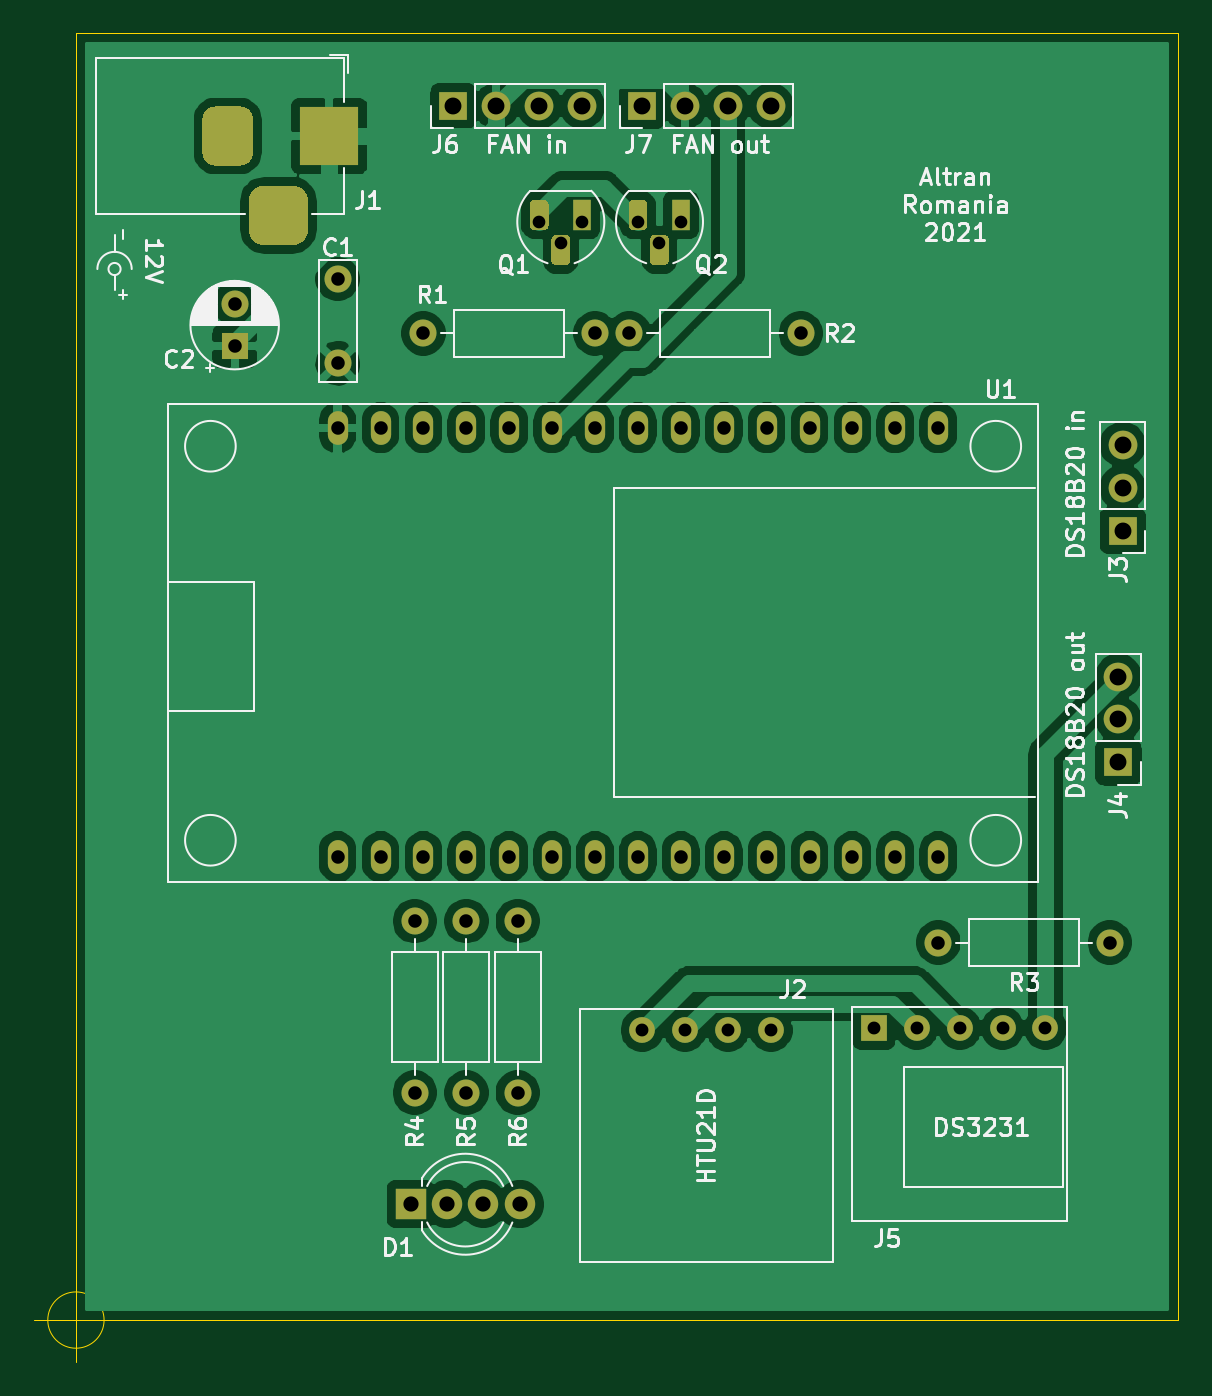
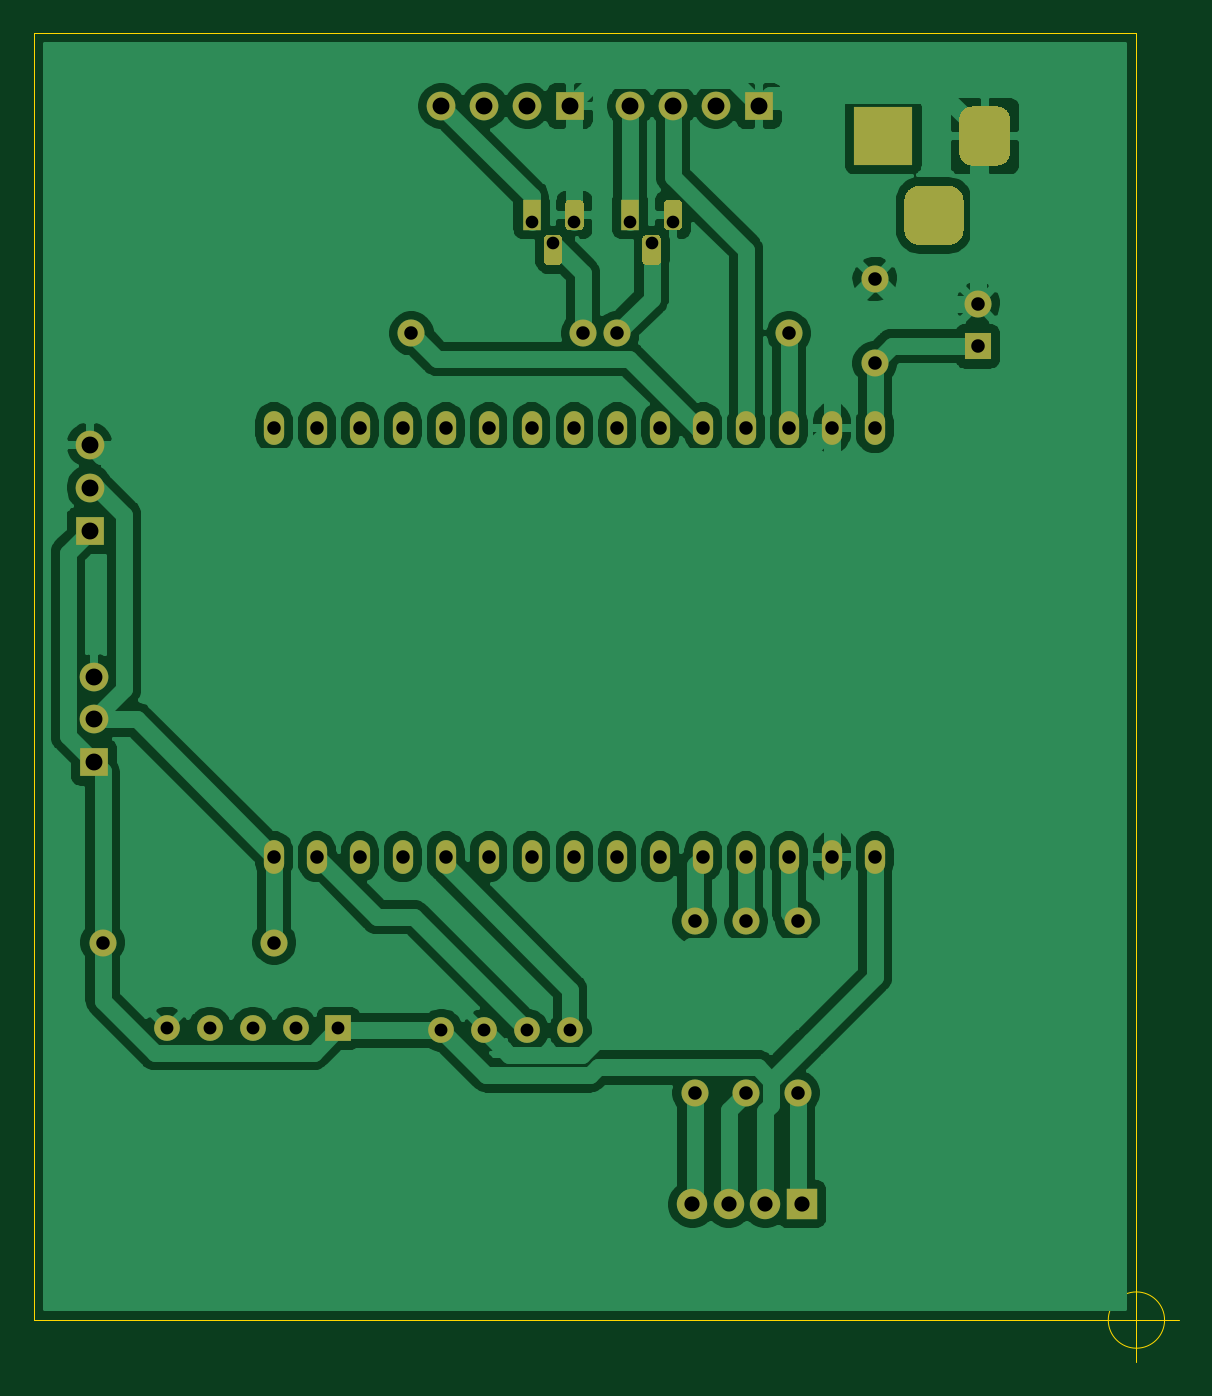
Circuit board: 9 layer files. Board 67.8 x 78.7 mm.
- bottom_copper: SmartAirExchanger-B_Cu.gbr (122922 bytes)
- bottom_mask: SmartAirExchanger-B_Mask.gbr (4890 bytes)
- paste: SmartAirExchanger-B_Paste.gbr (478 bytes)
- outline: SmartAirExchanger-Edge_Cuts.gbr (754 bytes)
- top_copper: SmartAirExchanger-F_Cu.gbr (130067 bytes)
- top_mask: SmartAirExchanger-F_Mask.gbr (4890 bytes)
- paste: SmartAirExchanger-F_Paste.gbr (478 bytes)
- top_silk: SmartAirExchanger-F_SilkS.gbr (42752 bytes)
- drill: SmartAirExchanger-PTH.drl (1644 bytes)

=== bottom_copper: SmartAirExchanger-B_Cu.gbr (122922 bytes, source omitted) ===
=== bottom_mask: SmartAirExchanger-B_Mask.gbr ===
%TF.GenerationSoftware,KiCad,Pcbnew,(5.1.9)-1*%
%TF.CreationDate,2021-07-15T08:49:35+03:00*%
%TF.ProjectId,SmartAirExchanger,536d6172-7441-4697-9245-786368616e67,rev?*%
%TF.SameCoordinates,PX6d01460PY68290a0*%
%TF.FileFunction,Soldermask,Bot*%
%TF.FilePolarity,Negative*%
%FSLAX46Y46*%
G04 Gerber Fmt 4.6, Leading zero omitted, Abs format (unit mm)*
G04 Created by KiCad (PCBNEW (5.1.9)-1) date 2021-07-15 08:49:35*
%MOMM*%
%LPD*%
G01*
G04 APERTURE LIST*
%ADD10C,1.524000*%
%ADD11C,1.600000*%
%ADD12R,1.600000X1.600000*%
%ADD13R,3.500000X3.500000*%
%ADD14O,1.700000X1.700000*%
%ADD15R,1.700000X1.700000*%
%ADD16R,1.100000X1.800000*%
%ADD17O,1.600000X1.600000*%
%ADD18O,1.200000X2.000000*%
%ADD19R,1.524000X1.524000*%
%ADD20R,1.800000X1.800000*%
%ADD21C,1.800000*%
G04 APERTURE END LIST*
D10*
%TO.C,J2*%
X33528000Y17152000D03*
X36068000Y17152000D03*
X38608000Y17152000D03*
X41148000Y17152000D03*
%TD*%
D11*
%TO.C,C1*%
X15494000Y56642000D03*
X15494000Y61642000D03*
%TD*%
D12*
%TO.C,C2*%
X9398000Y57658000D03*
D11*
X9398000Y60158000D03*
%TD*%
D13*
%TO.C,J1*%
X14986000Y70104000D03*
G36*
G01*
X7486000Y69104000D02*
X7486000Y71104000D01*
G75*
G02*
X8236000Y71854000I750000J0D01*
G01*
X9736000Y71854000D01*
G75*
G02*
X10486000Y71104000I0J-750000D01*
G01*
X10486000Y69104000D01*
G75*
G02*
X9736000Y68354000I-750000J0D01*
G01*
X8236000Y68354000D01*
G75*
G02*
X7486000Y69104000I0J750000D01*
G01*
G37*
G36*
G01*
X10236000Y64529000D02*
X10236000Y66279000D01*
G75*
G02*
X11111000Y67154000I875000J0D01*
G01*
X12861000Y67154000D01*
G75*
G02*
X13736000Y66279000I0J-875000D01*
G01*
X13736000Y64529000D01*
G75*
G02*
X12861000Y63654000I-875000J0D01*
G01*
X11111000Y63654000D01*
G75*
G02*
X10236000Y64529000I0J875000D01*
G01*
G37*
%TD*%
D14*
%TO.C,J3*%
X61976000Y51816000D03*
X61976000Y49276000D03*
D15*
X61976000Y46736000D03*
%TD*%
%TO.C,J4*%
X61722000Y33020000D03*
D14*
X61722000Y35560000D03*
X61722000Y38100000D03*
%TD*%
%TO.C,Q1*%
G36*
G01*
X29252000Y63979000D02*
X29252000Y62729000D01*
G75*
G02*
X28977000Y62454000I-275000J0D01*
G01*
X28427000Y62454000D01*
G75*
G02*
X28152000Y62729000I0J275000D01*
G01*
X28152000Y63979000D01*
G75*
G02*
X28427000Y64254000I275000J0D01*
G01*
X28977000Y64254000D01*
G75*
G02*
X29252000Y63979000I0J-275000D01*
G01*
G37*
G36*
G01*
X27982000Y66049000D02*
X27982000Y64799000D01*
G75*
G02*
X27707000Y64524000I-275000J0D01*
G01*
X27157000Y64524000D01*
G75*
G02*
X26882000Y64799000I0J275000D01*
G01*
X26882000Y66049000D01*
G75*
G02*
X27157000Y66324000I275000J0D01*
G01*
X27707000Y66324000D01*
G75*
G02*
X27982000Y66049000I0J-275000D01*
G01*
G37*
D16*
X29972000Y65424000D03*
%TD*%
%TO.C,Q2*%
X35814000Y65424000D03*
G36*
G01*
X33824000Y66049000D02*
X33824000Y64799000D01*
G75*
G02*
X33549000Y64524000I-275000J0D01*
G01*
X32999000Y64524000D01*
G75*
G02*
X32724000Y64799000I0J275000D01*
G01*
X32724000Y66049000D01*
G75*
G02*
X32999000Y66324000I275000J0D01*
G01*
X33549000Y66324000D01*
G75*
G02*
X33824000Y66049000I0J-275000D01*
G01*
G37*
G36*
G01*
X35094000Y63979000D02*
X35094000Y62729000D01*
G75*
G02*
X34819000Y62454000I-275000J0D01*
G01*
X34269000Y62454000D01*
G75*
G02*
X33994000Y62729000I0J275000D01*
G01*
X33994000Y63979000D01*
G75*
G02*
X34269000Y64254000I275000J0D01*
G01*
X34819000Y64254000D01*
G75*
G02*
X35094000Y63979000I0J-275000D01*
G01*
G37*
%TD*%
D11*
%TO.C,R1*%
X30734000Y58420000D03*
D17*
X20574000Y58420000D03*
%TD*%
%TO.C,R2*%
X42926000Y58420000D03*
D11*
X32766000Y58420000D03*
%TD*%
%TO.C,R3*%
X61214000Y22352000D03*
D17*
X51054000Y22352000D03*
%TD*%
%TO.C,R4*%
X20066000Y23622000D03*
D11*
X20066000Y13462000D03*
%TD*%
%TO.C,R5*%
X23114000Y13462000D03*
D17*
X23114000Y23622000D03*
%TD*%
%TO.C,R6*%
X26162000Y23622000D03*
D11*
X26162000Y13462000D03*
%TD*%
D18*
%TO.C,U1*%
X25654000Y27432000D03*
X51054000Y27432000D03*
X51054000Y52832000D03*
X40894000Y27432000D03*
X23114000Y27432000D03*
X23114000Y52832000D03*
X20574000Y27432000D03*
X18034000Y52832000D03*
X30734000Y52832000D03*
X43434000Y52832000D03*
X28194000Y27432000D03*
X43434000Y27432000D03*
X18034000Y27432000D03*
X40894000Y52832000D03*
X35814000Y27432000D03*
X38354000Y52832000D03*
X38354000Y27432000D03*
X30734000Y27432000D03*
X48514000Y52832000D03*
X35814000Y52832000D03*
X45974000Y52832000D03*
X15494000Y52832000D03*
X33274000Y27432000D03*
X28194000Y52832000D03*
X45974000Y27432000D03*
X33274000Y52832000D03*
X48514000Y27432000D03*
X25654000Y52832000D03*
X20574000Y52832000D03*
X15494000Y27432000D03*
%TD*%
D14*
%TO.C,J6*%
X29972000Y71882000D03*
X27432000Y71882000D03*
X24892000Y71882000D03*
D15*
X22352000Y71882000D03*
%TD*%
%TO.C,J7*%
X33528000Y71882000D03*
D14*
X36068000Y71882000D03*
X38608000Y71882000D03*
X41148000Y71882000D03*
%TD*%
D19*
%TO.C,J5*%
X47244000Y17272000D03*
D10*
X49784000Y17272000D03*
X52324000Y17272000D03*
X54864000Y17272000D03*
X57404000Y17272000D03*
%TD*%
D20*
%TO.C,D1*%
X19812000Y6858000D03*
D21*
X21971000Y6858000D03*
X24130000Y6858000D03*
X26289000Y6858000D03*
%TD*%
M02*

=== paste: SmartAirExchanger-B_Paste.gbr ===
%TF.GenerationSoftware,KiCad,Pcbnew,(5.1.9)-1*%
%TF.CreationDate,2021-07-15T08:49:35+03:00*%
%TF.ProjectId,SmartAirExchanger,536d6172-7441-4697-9245-786368616e67,rev?*%
%TF.SameCoordinates,PX6d01460PY68290a0*%
%TF.FileFunction,Paste,Bot*%
%TF.FilePolarity,Positive*%
%FSLAX46Y46*%
G04 Gerber Fmt 4.6, Leading zero omitted, Abs format (unit mm)*
G04 Created by KiCad (PCBNEW (5.1.9)-1) date 2021-07-15 08:49:35*
%MOMM*%
%LPD*%
G01*
G04 APERTURE LIST*
G04 APERTURE END LIST*
M02*

=== outline: SmartAirExchanger-Edge_Cuts.gbr ===
%TF.GenerationSoftware,KiCad,Pcbnew,(5.1.9)-1*%
%TF.CreationDate,2021-07-15T08:49:35+03:00*%
%TF.ProjectId,SmartAirExchanger,536d6172-7441-4697-9245-786368616e67,rev?*%
%TF.SameCoordinates,PX6d01460PY68290a0*%
%TF.FileFunction,Profile,NP*%
%FSLAX46Y46*%
G04 Gerber Fmt 4.6, Leading zero omitted, Abs format (unit mm)*
G04 Created by KiCad (PCBNEW (5.1.9)-1) date 2021-07-15 08:49:35*
%MOMM*%
%LPD*%
G01*
G04 APERTURE LIST*
%TA.AperFunction,Profile*%
%ADD10C,0.050000*%
%TD*%
G04 APERTURE END LIST*
D10*
X65278000Y76200000D02*
X0Y76200000D01*
X65278000Y0D02*
X65278000Y76200000D01*
X0Y0D02*
X65278000Y0D01*
X0Y76200000D02*
X0Y0D01*
X1666666Y0D02*
G75*
G03*
X1666666Y0I-1666666J0D01*
G01*
X-2500000Y0D02*
X2500000Y0D01*
X0Y2500000D02*
X0Y-2500000D01*
M02*

=== top_copper: SmartAirExchanger-F_Cu.gbr (130067 bytes, source omitted) ===
=== top_mask: SmartAirExchanger-F_Mask.gbr ===
%TF.GenerationSoftware,KiCad,Pcbnew,(5.1.9)-1*%
%TF.CreationDate,2021-07-15T08:49:35+03:00*%
%TF.ProjectId,SmartAirExchanger,536d6172-7441-4697-9245-786368616e67,rev?*%
%TF.SameCoordinates,PX6d01460PY68290a0*%
%TF.FileFunction,Soldermask,Top*%
%TF.FilePolarity,Negative*%
%FSLAX46Y46*%
G04 Gerber Fmt 4.6, Leading zero omitted, Abs format (unit mm)*
G04 Created by KiCad (PCBNEW (5.1.9)-1) date 2021-07-15 08:49:35*
%MOMM*%
%LPD*%
G01*
G04 APERTURE LIST*
%ADD10C,1.524000*%
%ADD11C,1.600000*%
%ADD12R,1.600000X1.600000*%
%ADD13R,3.500000X3.500000*%
%ADD14O,1.700000X1.700000*%
%ADD15R,1.700000X1.700000*%
%ADD16R,1.100000X1.800000*%
%ADD17O,1.600000X1.600000*%
%ADD18O,1.200000X2.000000*%
%ADD19R,1.524000X1.524000*%
%ADD20R,1.800000X1.800000*%
%ADD21C,1.800000*%
G04 APERTURE END LIST*
D10*
%TO.C,J2*%
X33528000Y17152000D03*
X36068000Y17152000D03*
X38608000Y17152000D03*
X41148000Y17152000D03*
%TD*%
D11*
%TO.C,C1*%
X15494000Y56642000D03*
X15494000Y61642000D03*
%TD*%
D12*
%TO.C,C2*%
X9398000Y57658000D03*
D11*
X9398000Y60158000D03*
%TD*%
D13*
%TO.C,J1*%
X14986000Y70104000D03*
G36*
G01*
X7486000Y69104000D02*
X7486000Y71104000D01*
G75*
G02*
X8236000Y71854000I750000J0D01*
G01*
X9736000Y71854000D01*
G75*
G02*
X10486000Y71104000I0J-750000D01*
G01*
X10486000Y69104000D01*
G75*
G02*
X9736000Y68354000I-750000J0D01*
G01*
X8236000Y68354000D01*
G75*
G02*
X7486000Y69104000I0J750000D01*
G01*
G37*
G36*
G01*
X10236000Y64529000D02*
X10236000Y66279000D01*
G75*
G02*
X11111000Y67154000I875000J0D01*
G01*
X12861000Y67154000D01*
G75*
G02*
X13736000Y66279000I0J-875000D01*
G01*
X13736000Y64529000D01*
G75*
G02*
X12861000Y63654000I-875000J0D01*
G01*
X11111000Y63654000D01*
G75*
G02*
X10236000Y64529000I0J875000D01*
G01*
G37*
%TD*%
D14*
%TO.C,J3*%
X61976000Y51816000D03*
X61976000Y49276000D03*
D15*
X61976000Y46736000D03*
%TD*%
%TO.C,J4*%
X61722000Y33020000D03*
D14*
X61722000Y35560000D03*
X61722000Y38100000D03*
%TD*%
%TO.C,Q1*%
G36*
G01*
X29252000Y63979000D02*
X29252000Y62729000D01*
G75*
G02*
X28977000Y62454000I-275000J0D01*
G01*
X28427000Y62454000D01*
G75*
G02*
X28152000Y62729000I0J275000D01*
G01*
X28152000Y63979000D01*
G75*
G02*
X28427000Y64254000I275000J0D01*
G01*
X28977000Y64254000D01*
G75*
G02*
X29252000Y63979000I0J-275000D01*
G01*
G37*
G36*
G01*
X27982000Y66049000D02*
X27982000Y64799000D01*
G75*
G02*
X27707000Y64524000I-275000J0D01*
G01*
X27157000Y64524000D01*
G75*
G02*
X26882000Y64799000I0J275000D01*
G01*
X26882000Y66049000D01*
G75*
G02*
X27157000Y66324000I275000J0D01*
G01*
X27707000Y66324000D01*
G75*
G02*
X27982000Y66049000I0J-275000D01*
G01*
G37*
D16*
X29972000Y65424000D03*
%TD*%
%TO.C,Q2*%
X35814000Y65424000D03*
G36*
G01*
X33824000Y66049000D02*
X33824000Y64799000D01*
G75*
G02*
X33549000Y64524000I-275000J0D01*
G01*
X32999000Y64524000D01*
G75*
G02*
X32724000Y64799000I0J275000D01*
G01*
X32724000Y66049000D01*
G75*
G02*
X32999000Y66324000I275000J0D01*
G01*
X33549000Y66324000D01*
G75*
G02*
X33824000Y66049000I0J-275000D01*
G01*
G37*
G36*
G01*
X35094000Y63979000D02*
X35094000Y62729000D01*
G75*
G02*
X34819000Y62454000I-275000J0D01*
G01*
X34269000Y62454000D01*
G75*
G02*
X33994000Y62729000I0J275000D01*
G01*
X33994000Y63979000D01*
G75*
G02*
X34269000Y64254000I275000J0D01*
G01*
X34819000Y64254000D01*
G75*
G02*
X35094000Y63979000I0J-275000D01*
G01*
G37*
%TD*%
D11*
%TO.C,R1*%
X30734000Y58420000D03*
D17*
X20574000Y58420000D03*
%TD*%
%TO.C,R2*%
X42926000Y58420000D03*
D11*
X32766000Y58420000D03*
%TD*%
%TO.C,R3*%
X61214000Y22352000D03*
D17*
X51054000Y22352000D03*
%TD*%
%TO.C,R4*%
X20066000Y23622000D03*
D11*
X20066000Y13462000D03*
%TD*%
%TO.C,R5*%
X23114000Y13462000D03*
D17*
X23114000Y23622000D03*
%TD*%
%TO.C,R6*%
X26162000Y23622000D03*
D11*
X26162000Y13462000D03*
%TD*%
D18*
%TO.C,U1*%
X25654000Y27432000D03*
X51054000Y27432000D03*
X51054000Y52832000D03*
X40894000Y27432000D03*
X23114000Y27432000D03*
X23114000Y52832000D03*
X20574000Y27432000D03*
X18034000Y52832000D03*
X30734000Y52832000D03*
X43434000Y52832000D03*
X28194000Y27432000D03*
X43434000Y27432000D03*
X18034000Y27432000D03*
X40894000Y52832000D03*
X35814000Y27432000D03*
X38354000Y52832000D03*
X38354000Y27432000D03*
X30734000Y27432000D03*
X48514000Y52832000D03*
X35814000Y52832000D03*
X45974000Y52832000D03*
X15494000Y52832000D03*
X33274000Y27432000D03*
X28194000Y52832000D03*
X45974000Y27432000D03*
X33274000Y52832000D03*
X48514000Y27432000D03*
X25654000Y52832000D03*
X20574000Y52832000D03*
X15494000Y27432000D03*
%TD*%
D14*
%TO.C,J6*%
X29972000Y71882000D03*
X27432000Y71882000D03*
X24892000Y71882000D03*
D15*
X22352000Y71882000D03*
%TD*%
%TO.C,J7*%
X33528000Y71882000D03*
D14*
X36068000Y71882000D03*
X38608000Y71882000D03*
X41148000Y71882000D03*
%TD*%
D19*
%TO.C,J5*%
X47244000Y17272000D03*
D10*
X49784000Y17272000D03*
X52324000Y17272000D03*
X54864000Y17272000D03*
X57404000Y17272000D03*
%TD*%
D20*
%TO.C,D1*%
X19812000Y6858000D03*
D21*
X21971000Y6858000D03*
X24130000Y6858000D03*
X26289000Y6858000D03*
%TD*%
M02*

=== paste: SmartAirExchanger-F_Paste.gbr ===
%TF.GenerationSoftware,KiCad,Pcbnew,(5.1.9)-1*%
%TF.CreationDate,2021-07-15T08:49:35+03:00*%
%TF.ProjectId,SmartAirExchanger,536d6172-7441-4697-9245-786368616e67,rev?*%
%TF.SameCoordinates,PX6d01460PY68290a0*%
%TF.FileFunction,Paste,Top*%
%TF.FilePolarity,Positive*%
%FSLAX46Y46*%
G04 Gerber Fmt 4.6, Leading zero omitted, Abs format (unit mm)*
G04 Created by KiCad (PCBNEW (5.1.9)-1) date 2021-07-15 08:49:35*
%MOMM*%
%LPD*%
G01*
G04 APERTURE LIST*
G04 APERTURE END LIST*
M02*

=== top_silk: SmartAirExchanger-F_SilkS.gbr (42752 bytes, source omitted) ===
=== drill: SmartAirExchanger-PTH.drl ===
M48
; DRILL file {KiCad (5.1.9)-1} date 07/15/21 08:49:07
; FORMAT={-:-/ absolute / metric / decimal}
; #@! TF.CreationDate,2021-07-15T08:49:07+03:00
; #@! TF.GenerationSoftware,Kicad,Pcbnew,(5.1.9)-1
; #@! TF.FileFunction,Plated,1,2,PTH
FMAT,2
METRIC
T1C0.750
T2C0.762
T3C0.800
T4C0.900
T5C1.000
%
G90
G05
T1
X27.432Y65.024
X28.702Y63.754
X29.972Y65.024
X33.274Y65.024
X34.544Y63.754
X35.814Y65.024
T2
X33.528Y17.152
X36.068Y17.152
X38.608Y17.152
X41.148Y17.152
X47.244Y17.272
X49.784Y17.272
X52.324Y17.272
X54.864Y17.272
X57.404Y17.272
T3
X9.398Y60.158
X9.398Y57.658
X15.494Y61.642
X15.494Y56.642
X15.494Y52.832
X15.494Y27.432
X18.034Y52.832
X18.034Y27.432
X20.066Y23.622
X20.066Y13.462
X20.574Y58.42
X20.574Y52.832
X20.574Y27.432
X23.114Y52.832
X23.114Y27.432
X23.114Y23.622
X23.114Y13.462
X25.654Y52.832
X25.654Y27.432
X26.162Y23.622
X26.162Y13.462
X28.194Y52.832
X28.194Y27.432
X30.734Y58.42
X30.734Y52.832
X30.734Y27.432
X32.766Y58.42
X33.274Y52.832
X33.274Y27.432
X35.814Y52.832
X35.814Y27.432
X38.354Y52.832
X38.354Y27.432
X40.894Y52.832
X40.894Y27.432
X42.926Y58.42
X43.434Y52.832
X43.434Y27.432
X45.974Y52.832
X45.974Y27.432
X48.514Y52.832
X48.514Y27.432
X51.054Y52.832
X51.054Y27.432
X51.054Y22.352
X61.214Y22.352
T4
X19.812Y6.858
X21.971Y6.858
X24.13Y6.858
X26.289Y6.858
T5
X22.352Y71.882
X24.892Y71.882
X27.432Y71.882
X29.972Y71.882
X33.528Y71.882
X36.068Y71.882
X38.608Y71.882
X41.148Y71.882
X61.722Y38.1
X61.722Y35.56
X61.722Y33.02
X61.976Y51.816
X61.976Y49.276
X61.976Y46.736
T5
G00X8.986Y71.104
M15
G01X8.986Y69.104
M16
G05
G00X10.986Y65.404
M15
G01X12.986Y65.404
M16
G05
G00X14.986Y71.104
M15
G01X14.986Y69.104
M16
G05
T0
M30

